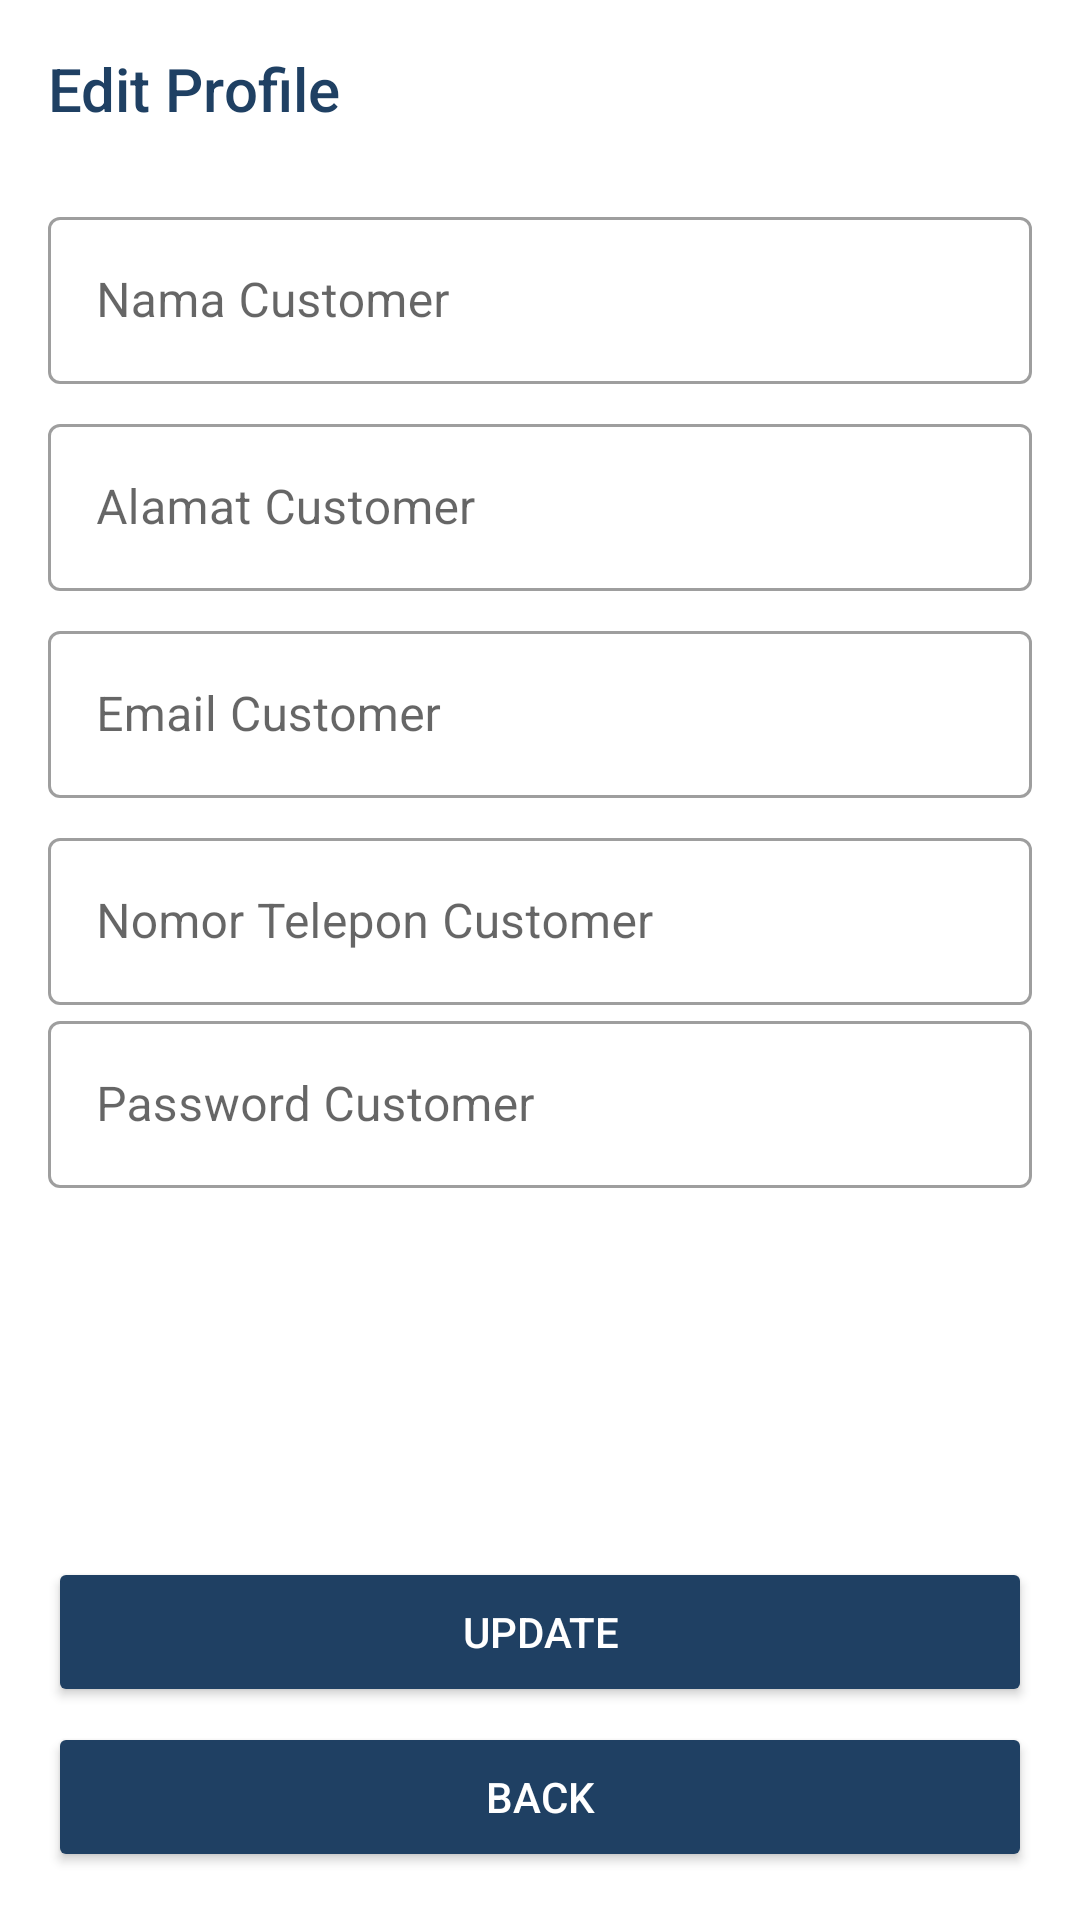

Android layout source for this screen:
<!-- AndroidManifest.xml: application theme Theme.AJR -->
<!-- res/layout/activity_update_customer.xml -->
<?xml version="1.0" encoding="utf-8"?>
<androidx.constraintlayout.widget.ConstraintLayout xmlns:android="http://schemas.android.com/apk/res/android"
    xmlns:app="http://schemas.android.com/apk/res-auto"
    xmlns:tools="http://schemas.android.com/tools"
    android:layout_width="match_parent"
    android:layout_height="match_parent"
    android:focusable="true"
    android:focusableInTouchMode="true">

    <ScrollView
        android:id="@+id/scroll_view"
        android:layout_width="match_parent"
        android:layout_height="0dp"
        app:layout_constraintBottom_toTopOf="@id/ll_button"
        app:layout_constraintEnd_toEndOf="parent"
        app:layout_constraintStart_toStartOf="parent"
        app:layout_constraintTop_toTopOf="parent">

        <LinearLayout
            android:layout_width="match_parent"
            android:layout_height="wrap_content"
            android:orientation="vertical">

            <TextView
                android:id="@+id/tv_title"
                style="@style/TextAppearance.AppCompat.Title"
                android:layout_width="match_parent"
                android:layout_height="wrap_content"
                android:layout_margin="16dp"
                android:textColor="@color/ajr_theme"
                android:text="@string/edit_profile" />

            <com.google.android.material.textfield.TextInputLayout
                android:id="@+id/layout_nama_customer"
                style="@style/Widget.MaterialComponents.TextInputLayout.OutlinedBox"
                android:layout_width="match_parent"
                android:layout_height="wrap_content"
                android:layout_marginHorizontal="16dp"
                android:layout_marginTop="8dp"
                android:hint="@string/nama_customer" >

                <com.google.android.material.textfield.TextInputEditText
                    android:id="@+id/et_nama_customer"
                    android:layout_width="match_parent"
                    android:layout_height="wrap_content"
                    android:inputType="textCapWords"
                    android:textColor="@color/ajr_theme" />

            </com.google.android.material.textfield.TextInputLayout>

            <com.google.android.material.textfield.TextInputLayout
                android:id="@+id/layout_alamat_customer"
                style="@style/Widget.MaterialComponents.TextInputLayout.OutlinedBox"
                android:layout_width="match_parent"
                android:layout_height="wrap_content"
                android:layout_marginHorizontal="16dp"
                android:layout_marginTop="8dp"
                android:hint="@string/alamat_customer">

                <com.google.android.material.textfield.TextInputEditText
                    android:id="@+id/et_alamat_customer"
                    android:layout_width="match_parent"
                    android:layout_height="wrap_content"
                    android:inputType="textCapWords"
                    android:textColor="@color/ajr_theme" />

            </com.google.android.material.textfield.TextInputLayout>

            <com.google.android.material.textfield.TextInputLayout
                android:id="@+id/layout_email_customer"
                style="@style/Widget.MaterialComponents.TextInputLayout.OutlinedBox"
                android:layout_width="match_parent"
                android:layout_height="wrap_content"
                android:layout_marginHorizontal="16dp"
                android:layout_marginTop="8dp"
                android:hint="@string/email_customer">

                <com.google.android.material.textfield.TextInputEditText
                    android:id="@+id/et_email_customer"
                    android:layout_width="match_parent"
                    android:layout_height="wrap_content"
                    android:inputType="textCapWords"
                    android:textColor="@color/ajr_theme" />

            </com.google.android.material.textfield.TextInputLayout>

            <com.google.android.material.textfield.TextInputLayout
                android:id="@+id/layout_nomor_telepon_customer"
                style="@style/Widget.MaterialComponents.TextInputLayout.OutlinedBox"
                android:layout_width="match_parent"
                android:layout_height="wrap_content"
                android:layout_marginHorizontal="16dp"
                android:layout_marginTop="8dp"
                android:hint="@string/nomor_telepon_customer">

                <com.google.android.material.textfield.TextInputEditText
                    android:id="@+id/et_nomor_telepon_customer"
                    android:layout_width="match_parent"
                    android:layout_height="wrap_content"
                    android:textColor="@color/ajr_theme" />

            </com.google.android.material.textfield.TextInputLayout>

            <com.google.android.material.textfield.TextInputLayout
                android:id="@+id/layout_password_customer"
                style="@style/Widget.MaterialComponents.TextInputLayout.OutlinedBox"
                android:layout_width="match_parent"
                android:layout_height="wrap_content"
                android:layout_marginHorizontal="16dp"
                android:hint="@string/password_customer">

                <com.google.android.material.textfield.TextInputEditText
                    android:id="@+id/et_password_customer"
                    android:layout_width="match_parent"
                    android:layout_height="wrap_content"
                    android:inputType="textPassword"
                    android:textColor="@color/ajr_theme" />

            </com.google.android.material.textfield.TextInputLayout>

        </LinearLayout>

    </ScrollView>


    <LinearLayout
        android:id="@+id/ll_button"
        android:layout_width="match_parent"
        android:layout_height="wrap_content"
        android:orientation="vertical"
        android:padding="16dp"
        app:layout_constraintBottom_toBottomOf="parent"
        app:layout_constraintEnd_toEndOf="parent"
        app:layout_constraintStart_toStartOf="parent">

        <Button
            android:id="@+id/btn_update"
            android:layout_width="match_parent"
            android:layout_height="50dp"
            android:layout_weight="1"
            android:layout_marginBottom="5dp"
            android:text="@string/update"
            android:textColor="@color/white"
            android:backgroundTint="@color/ajr_theme" />

        <Button
            android:id="@+id/btn_back"
            android:layout_width="match_parent"
            android:layout_height="50dp"
            android:layout_weight="1"
            android:text="@string/back"
            android:textColor="@color/white"
            android:backgroundTint="@color/ajr_theme" />

    </LinearLayout>

    <include
        android:id="@+id/layout_loading"
        layout="@layout/layout_loading"
        android:visibility="gone" />

</androidx.constraintlayout.widget.ConstraintLayout>
<!-- res/layout/layout_loading.xml (included above) -->
<?xml version="1.0" encoding="utf-8"?>
<LinearLayout xmlns:android="http://schemas.android.com/apk/res/android"
    android:layout_width="match_parent"
    android:layout_height="match_parent"
    android:background="#CCFFFFFF"
    android:gravity="center"
    android:orientation="vertical"
    android:translationZ="10dp">

    <ProgressBar
        android:id="@+id/progress_bar"
        android:layout_width="wrap_content"
        android:layout_height="wrap_content" />

    <TextView
        android:id="@+id/tv_loading"
        android:layout_width="wrap_content"
        android:layout_height="wrap_content"
        android:layout_marginTop="8dp"
        android:gravity="center"
        android:text="@string/loading_text"
        android:textColor="@color/ajr_theme" />

</LinearLayout>
<!-- resources referenced by this layout -->
<resources>
  <color name="ajr_theme">#1F4063</color>
  <color name="white">#FFFFFFFF</color>
  <string name="alamat_customer">Alamat Customer</string>
  <string name="back">BACK</string>
  <string name="edit_profile">Edit Profile</string>
  <string name="email_customer">Email Customer</string>
  <string name="loading_text">Loading…</string>
  <string name="nama_customer">Nama Customer</string>
  <string name="nomor_telepon_customer">Nomor Telepon Customer</string>
  <string name="password_customer">Password Customer</string>
  <string name="update">UPDATE</string>
  <style name="Theme.AJR" parent="Theme.MaterialComponents.DayNight.DarkActionBar">
          
          <item name="colorPrimary">@color/ajr_sub_theme</item>
          <item name="colorPrimaryVariant">@color/ajr_theme</item>
          <item name="colorOnPrimary">@color/white</item>
          
          <item name="colorSecondary">@color/ajr_theme</item>
          <item name="colorSecondaryVariant">@color/ajr_theme</item>
          <item name="colorOnSecondary">@color/black</item>
          
          <item name="android:statusBarColor" tools:targetApi="l">?attr/colorPrimaryVariant</item>
          
      </style>
  <color name="ajr_sub_theme">#AAAAAA</color>
  <color name="black">#FF000000</color>
</resources>
